Dataset: dataset (GitHub, mohamedalimuse32-spec/GRADUATION_PROJECT1). Classes: glioma, meningioma, no tumor, pituitary tumor.

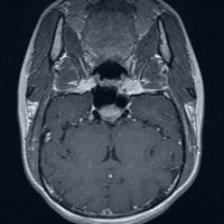
Label: pituitary tumor

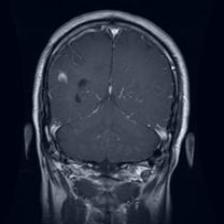
Label: glioma

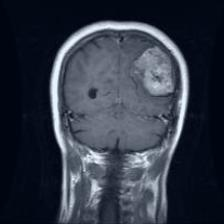
Label: meningioma

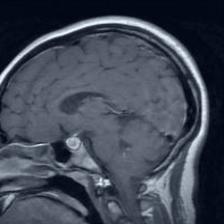
Label: pituitary tumor

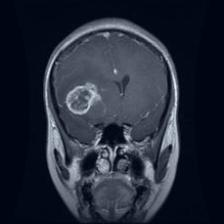
Label: glioma

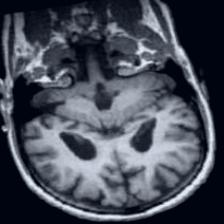
Label: no tumor
